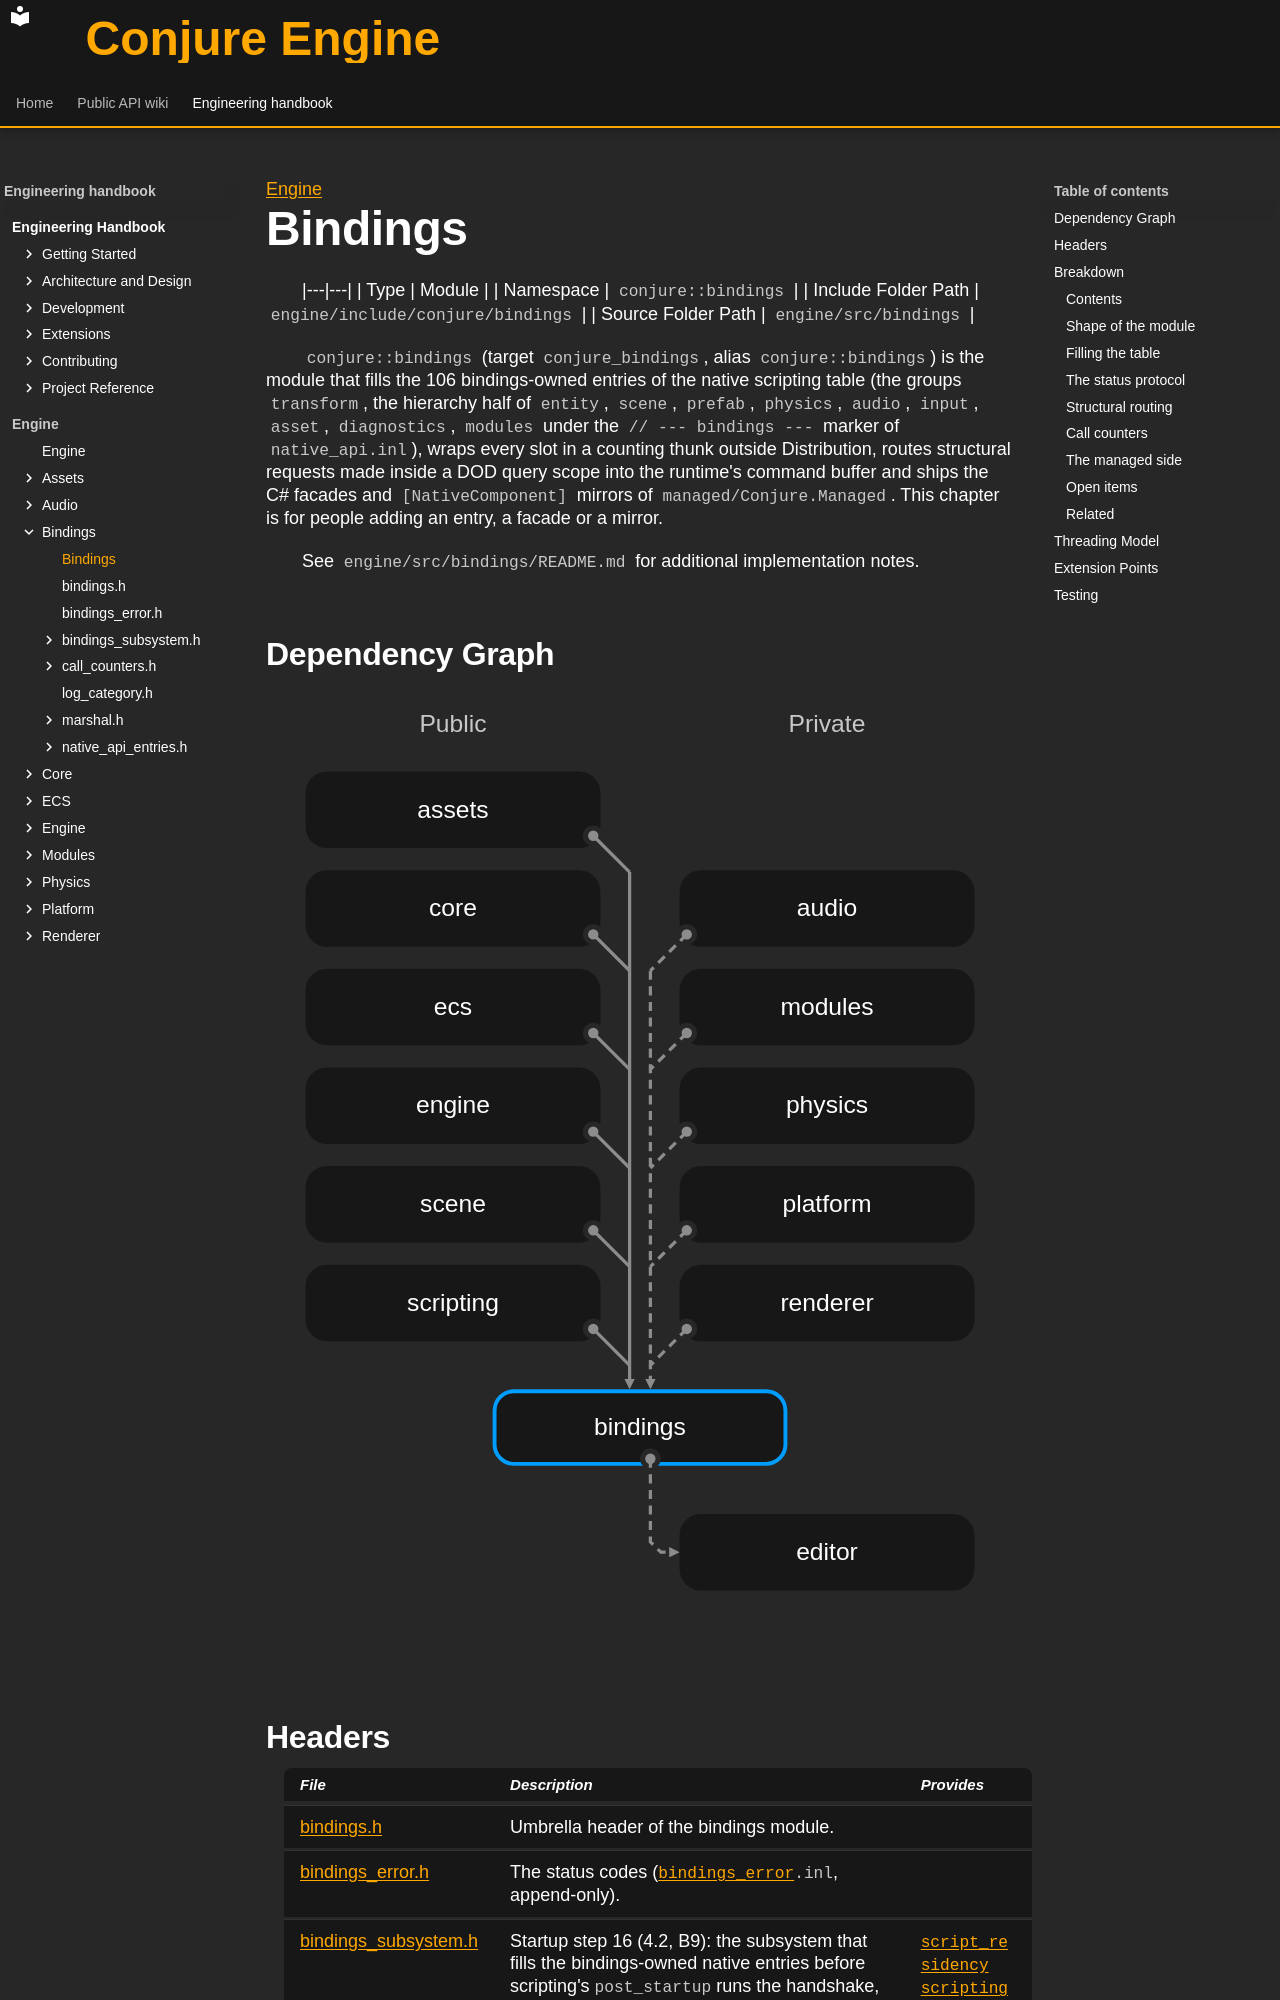

repository: Dozer90/Conjure-Engine · page: handbook/engine/bindings.html · generator: mkdocs

---
kind: module
---

[Engine](../engine.md)

# Bindings
<!-- doc-template:module -->

|---|---|
| Type | Module |
| Namespace | `conjure::bindings` |
| Include Folder Path | `engine/include/conjure/bindings` |
| Source Folder Path | `engine/src/bindings` |

<!-- doc-content:purpose:start -->
`conjure::bindings` (target `conjure_bindings`, alias `conjure::bindings`) is the module that fills the
106 bindings-owned entries of the native scripting table (the groups `transform`, the hierarchy half of
`entity`, `scene`, `prefab`, `physics`, `audio`, `input`, `asset`, `diagnostics`, `modules` under the
`// --- bindings ---` marker of `native_api.inl`), wraps every slot in a counting thunk outside
Distribution, routes structural requests made inside a DOD query scope into the runtime's command buffer 
and ships the C# facades and `[NativeComponent]` mirrors of `managed/Conjure.Managed`. This chapter is for
people adding an entry, a facade or a mirror.

See `engine/src/bindings/README.md` for additional implementation notes.
<!-- doc-content:purpose:end -->

## Dependency Graph

![Bindings module dependencies](../../assets/diagrams/engine-bindings-dependencies.svg)

## Headers

| File | Description | Provides |
|---|---|---|
| [bindings.h](bindings/bindings.md) | Umbrella header of the bindings module. |  |
| [bindings_error.h](bindings/bindings-error.md) | The status codes (<code><a href="bindings/bindings-error.html#symbol-bindings-error">bindings_error</a>.inl</code>, append-only). |  |
| [bindings_subsystem.h](bindings/bindings-subsystem.md) | Startup step 16 (4.2, B9): the subsystem that fills the bindings-owned native entries before scripting&#x27;s <code>post_startup</code> runs the handshake, wraps the table in counting thunks outside Distribution, owns the asset residency scripts request through <code>asset_load</code> / <code>asset_release</code> and clears it when a scene unloads. | [`script_residency`](bindings/bindings-subsystem/script-residency.md)<br>[`scripting_bindings_subsystem`](bindings/bindings-subsystem/scripting-bindings-subsystem.md) |
| [call_counters.h](bindings/call-counters.md) | Call counters of the native table (3.5, B6). | [`counting_thunk<Id, Ret(Args...)>`](bindings/call-counters/counting-thunk-id-ret-args.md)<br>[`native_entry_descriptor`](bindings/call-counters/native-entry-descriptor.md) |
| [log_category.h](bindings/log-category.md) | The bindings module&#x27;s log category (&quot;bindings&quot;): table filling, slot overrides, rate-limited entry failures and residency bookkeeping. |  |
| [marshal.h](bindings/marshal.md) | Marshalling rules of the <code>C</code> ABI (B5): everything crosses blittable or as (pointer, length). | [`marshal::structural_guard`](bindings/marshal/marshal-structural-guard.md) |
| [native_api_entries.h](bindings/native-api-entries.md) | The bindings-owned entries of the native table (3.1, B2, B3). | [`binding_context`](bindings/native-api-entries/binding-context.md)<br>[`stubs::stub_thunk<Id, Ret(Args...)>`](bindings/native-api-entries/stubs-stub-thunk-id-ret-args.md) |

## Breakdown

<!-- doc-content:breakdown:start -->
### Contents

- [1. Shape of the module](#1-shape-of-the-module)
- [2. Filling the table](#2-filling-the-table)
- [3. The status protocol](#3-the-status-protocol)
- [4. Structural routing](#4-structural-routing)
- [5. Call counters](#5-call-counters)
- [6. The managed side](#6-the-managed-side)
- [7. Threading model](#7-threading-model)
- [8. Extension points](#8-extension-points)
- [9. Tests](#9-tests)
- [10. Open items](#10-open-items)
- [Related](#related)
